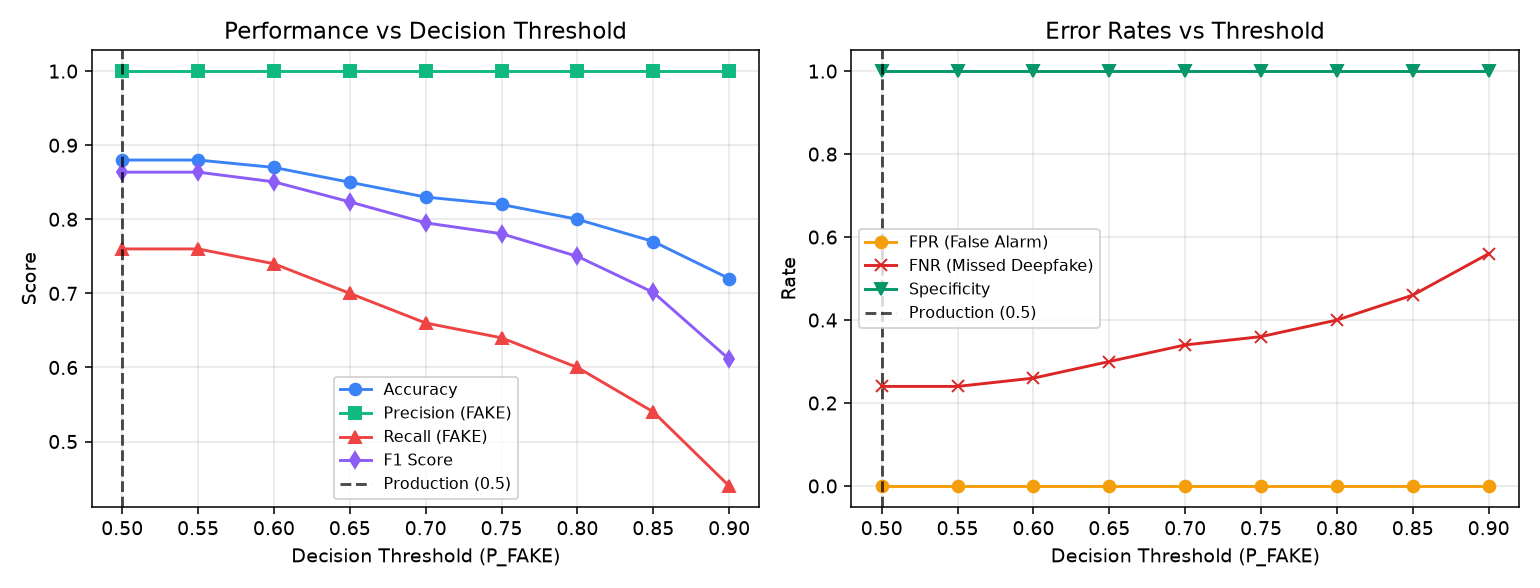

The file beside this chart, header and first rows:
threshold, is_production, accuracy, precision, recall, specificity, f1_score, fpr, fnr, tp, fp, tn, fn
0.5, True, 0.88, 1.0, 0.76, 1.0, 0.8636, 0.0, 0.24, 38, 0, 50, 12
0.55, False, 0.88, 1.0, 0.76, 1.0, 0.8636, 0.0, 0.24, 38, 0, 50, 12
0.6, False, 0.87, 1.0, 0.74, 1.0, 0.8506, 0.0, 0.26, 37, 0, 50, 13
0.65, False, 0.85, 1.0, 0.7, 1.0, 0.8235, 0.0, 0.3, 35, 0, 50, 15
0.7, False, 0.83, 1.0, 0.66, 1.0, 0.7952, 0.0, 0.34, 33, 0, 50, 17
0.75, False, 0.82, 1.0, 0.64, 1.0, 0.7805, 0.0, 0.36, 32, 0, 50, 18
0.8, False, 0.8, 1.0, 0.6, 1.0, 0.75, 0.0, 0.4, 30, 0, 50, 20
0.85, False, 0.77, 1.0, 0.54, 1.0, 0.7013, 0.0, 0.46, 27, 0, 50, 23
0.9, False, 0.72, 1.0, 0.44, 1.0, 0.6111, 0.0, 0.56, 22, 0, 50, 28
